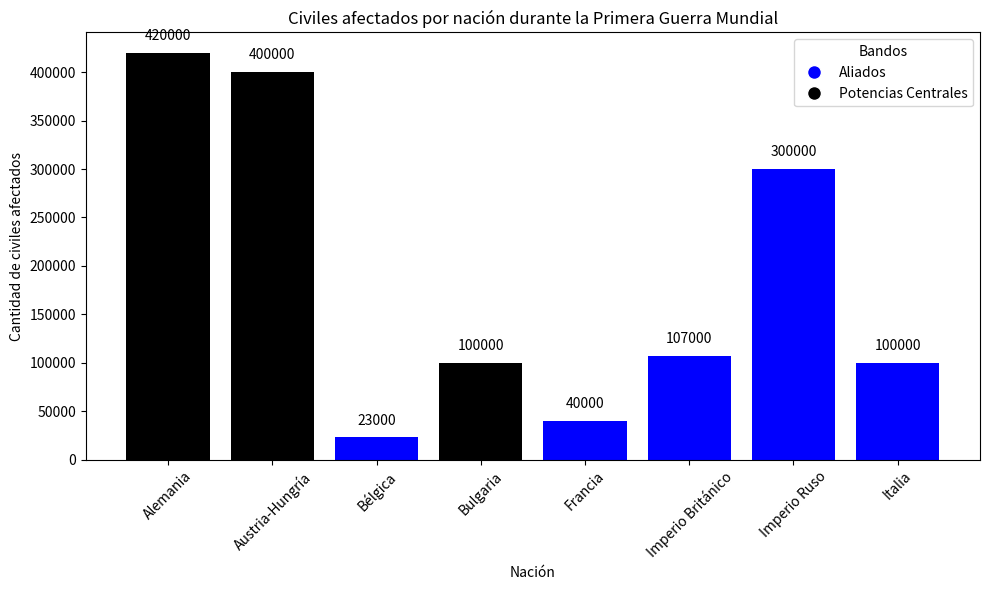

Write Python code to recreate this figure.
import matplotlib.pyplot as plt

# Datos aproximados de civiles afectados por nación durante la Primera Guerra Mundial
datos = {
    'Alemania': 420000,
    'Austria-Hungría': 400000,
    'Bélgica': 23000,
    'Bulgaria': 100000,
    'Francia': 40000,
    'Imperio Británico': 107000,
    'Imperio Ruso': 300000,
    'Italia': 100000
}

# Definir los colores para cada bando
colores = {
    'Aliados': 'blue',
    'Potencias Centrales': 'black'
}

# Asignar un bando a cada nación
bandos = {
    'Alemania': 'Potencias Centrales',
    'Austria-Hungría': 'Potencias Centrales',
    'Bélgica': 'Aliados',
    'Bulgaria': 'Potencias Centrales',
    'Francia': 'Aliados',
    'Imperio Británico': 'Aliados',
    'Imperio Ruso': 'Aliados',
    'Italia': 'Aliados'
}

# Extraer las naciones y la cantidad de civiles afectados
naciones = list(datos.keys())
civiles_afectados = list(datos.values())

# Crear el gráfico
plt.figure(figsize=(10, 6))
for i, nacion in enumerate(naciones):
    plt.bar(nacion, civiles_afectados[i], color=colores[bandos[nacion]])
    plt.text(nacion, civiles_afectados[i] + 10000, str(civiles_afectados[i]), ha='center', va='bottom')
plt.xlabel('Nación')
plt.ylabel('Cantidad de civiles afectados')
plt.title('Civiles afectados por nación durante la Primera Guerra Mundial')
plt.xticks(rotation=45)  # Rotar las etiquetas de las naciones para que sean más legibles
plt.tight_layout()  # Ajustar el tamaño del gráfico para que las etiquetas no se corten

# Agregar una leyenda para explicar los colores
plt.legend(handles=[plt.Line2D([0], [0], marker='o', color='w', label='Aliados', markerfacecolor='blue', markersize=10),
                      plt.Line2D([0], [0], marker='o', color='w', label='Potencias Centrales', markerfacecolor='black', markersize=10)],
           loc='upper right', title='Bandos')

plt.show()
